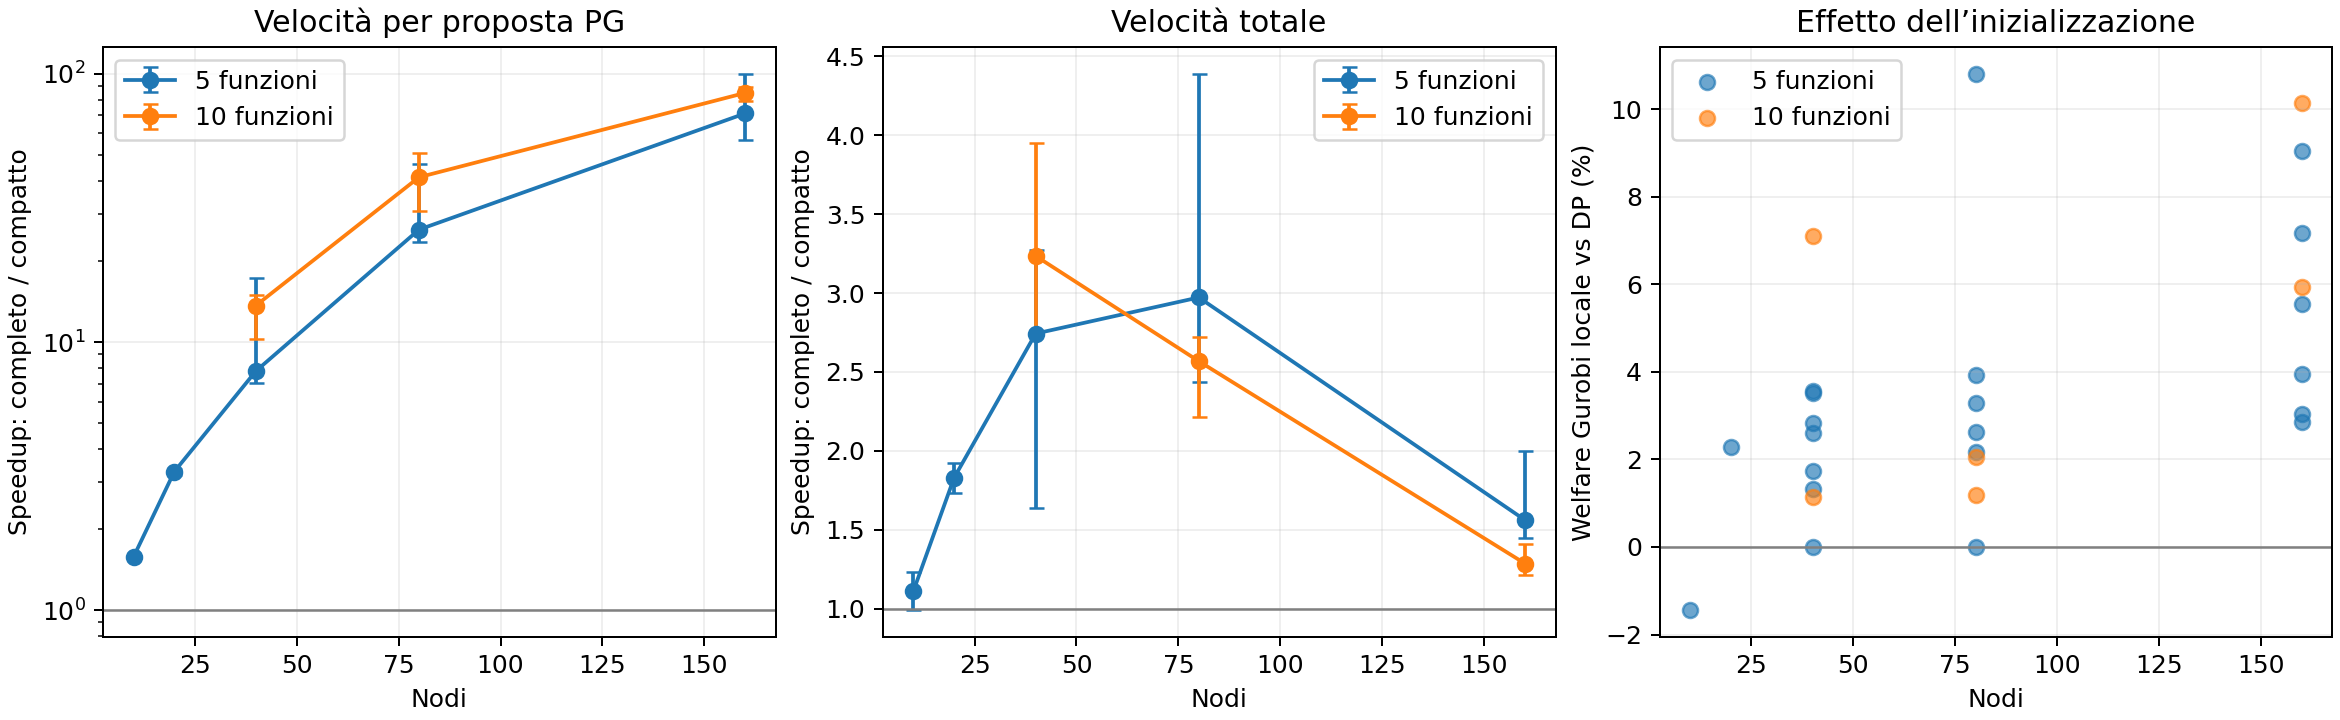

The table this chart was drawn from, first rows:
nodes, functions, pairs, pg_throughput_median, total_wall_median, welfare_gain_mean_pct, welfare_gain_max_pct, uncensored_pairs
10, 5, 2, 1.58, 1.11, 0.0, 0.0, 2
20, 5, 2, 3.286, 1.829, 0.0, 0.0, 2
40, 5, 14, 7.794, 2.743, 0.0, 0.0, 14
40, 10, 4, 13.68, 3.235, 0.0, 0.0, 1
80, 5, 12, 26.26, 2.972, 0.009395, 0.04587, 0
80, 10, 4, 41.17, 2.568, 1.949, 2.492, 0
160, 5, 12, 71.23, 1.561, 23.93, 43.32, 0
160, 10, 4, 84.94, 1.285, 23.54, 34.78, 0
